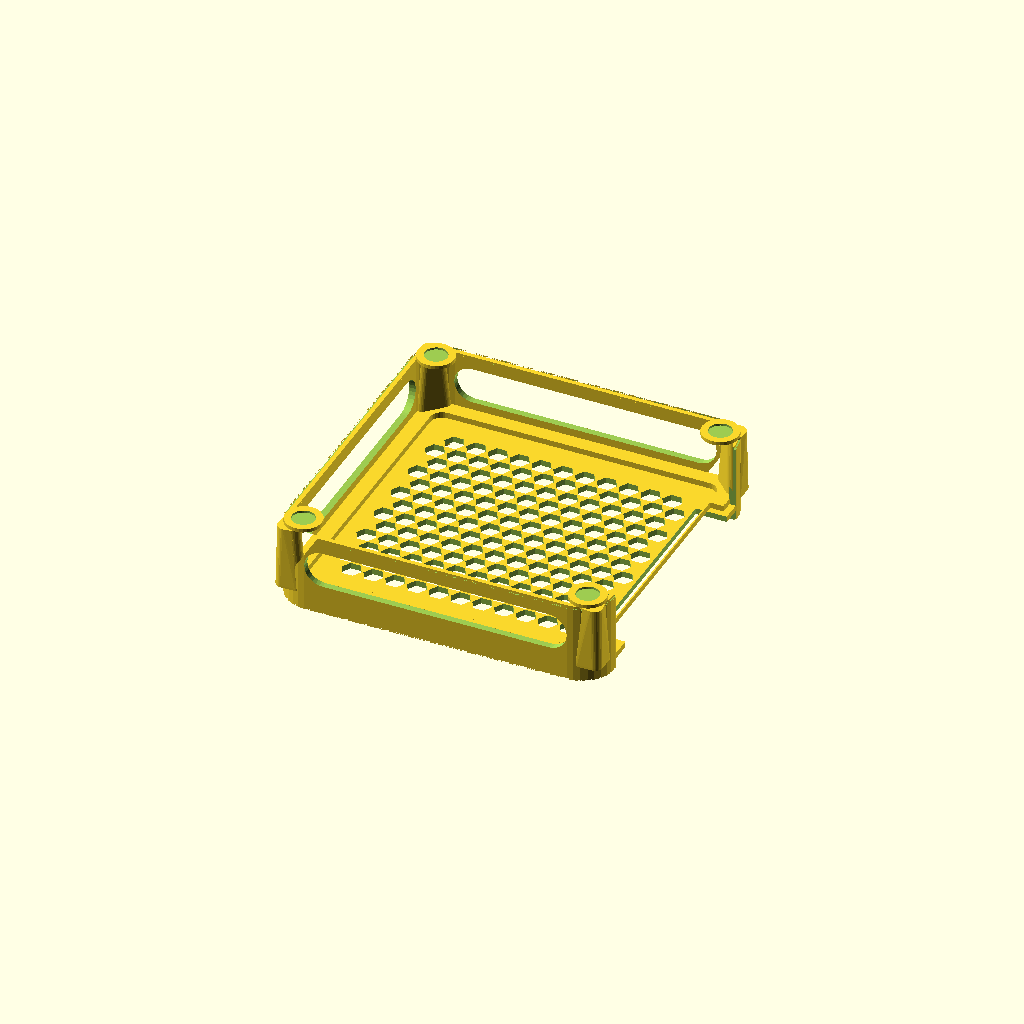
Cell 1 — every parameter at its default value.
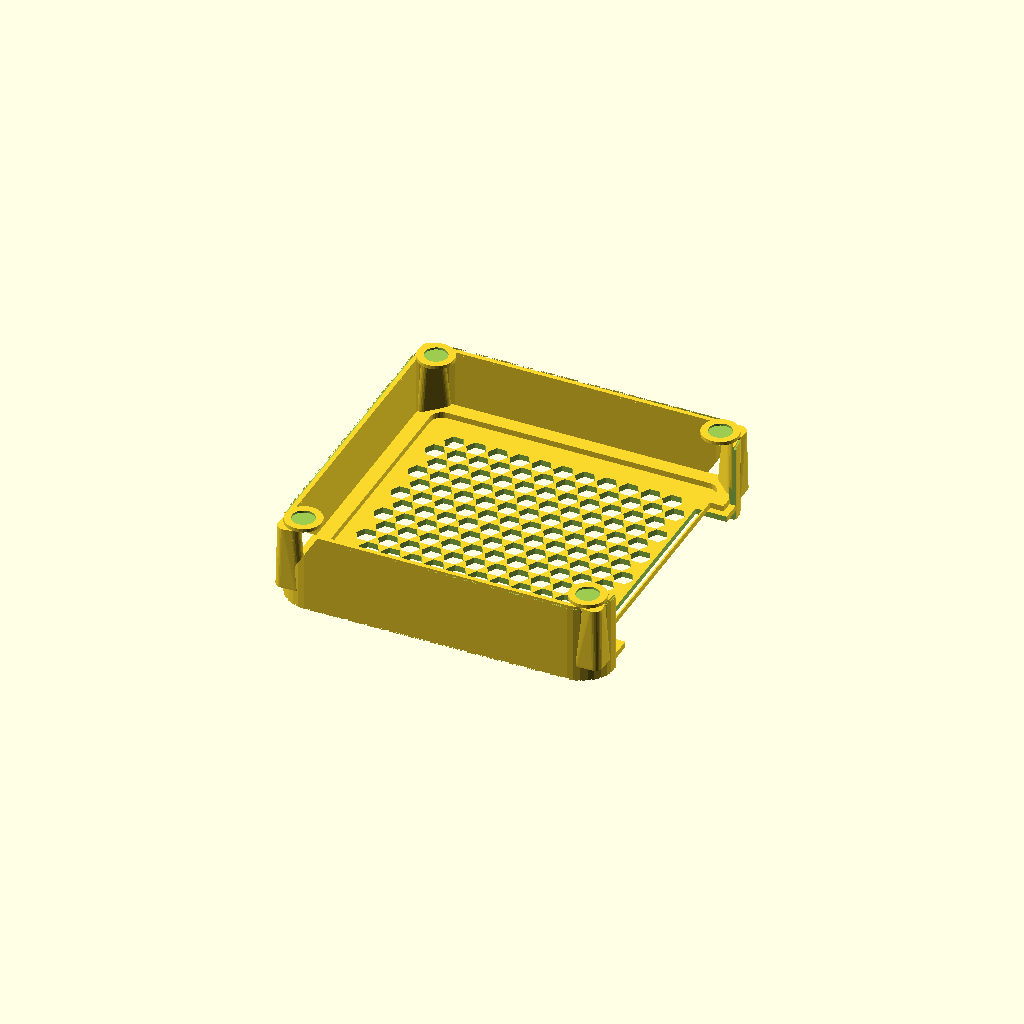
Cell 2: window_enable = false (everything else at default).
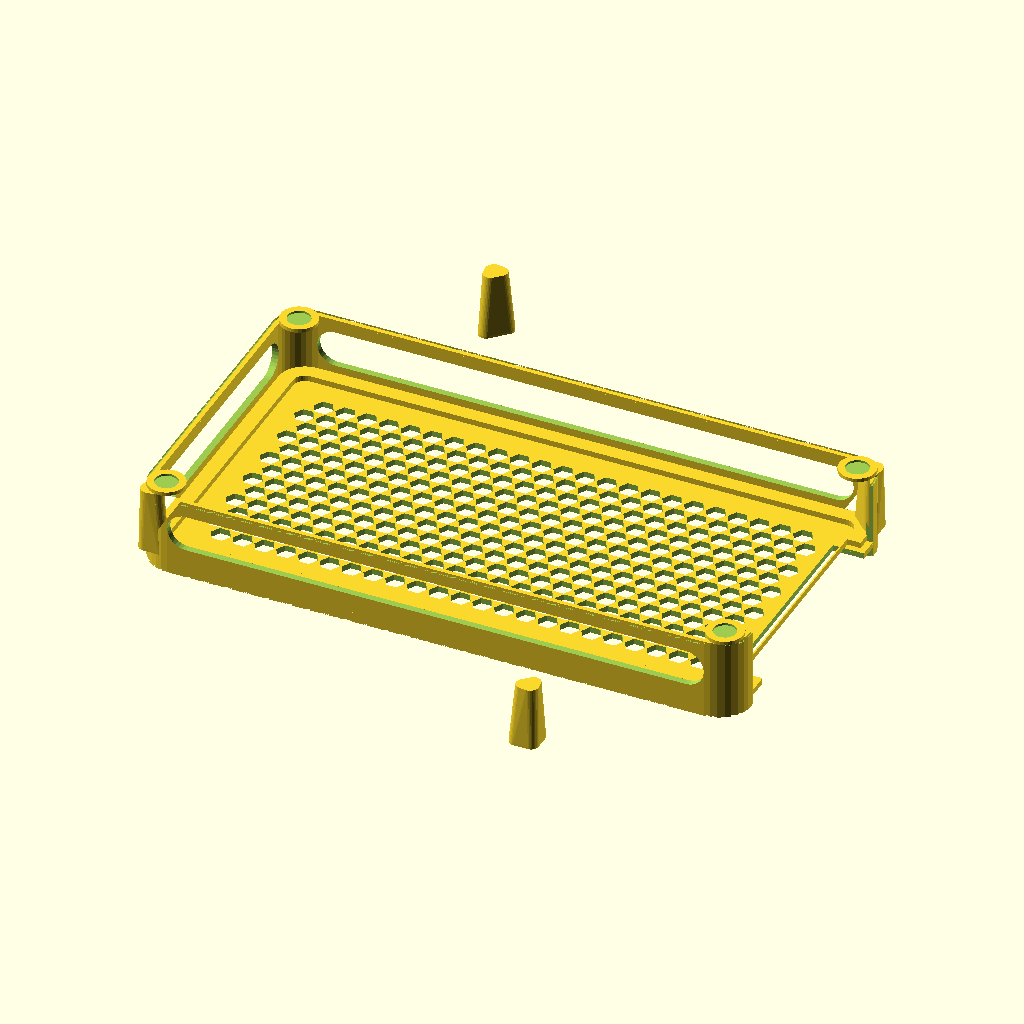
Cell 3: chassis_x = 300 (everything else at default).
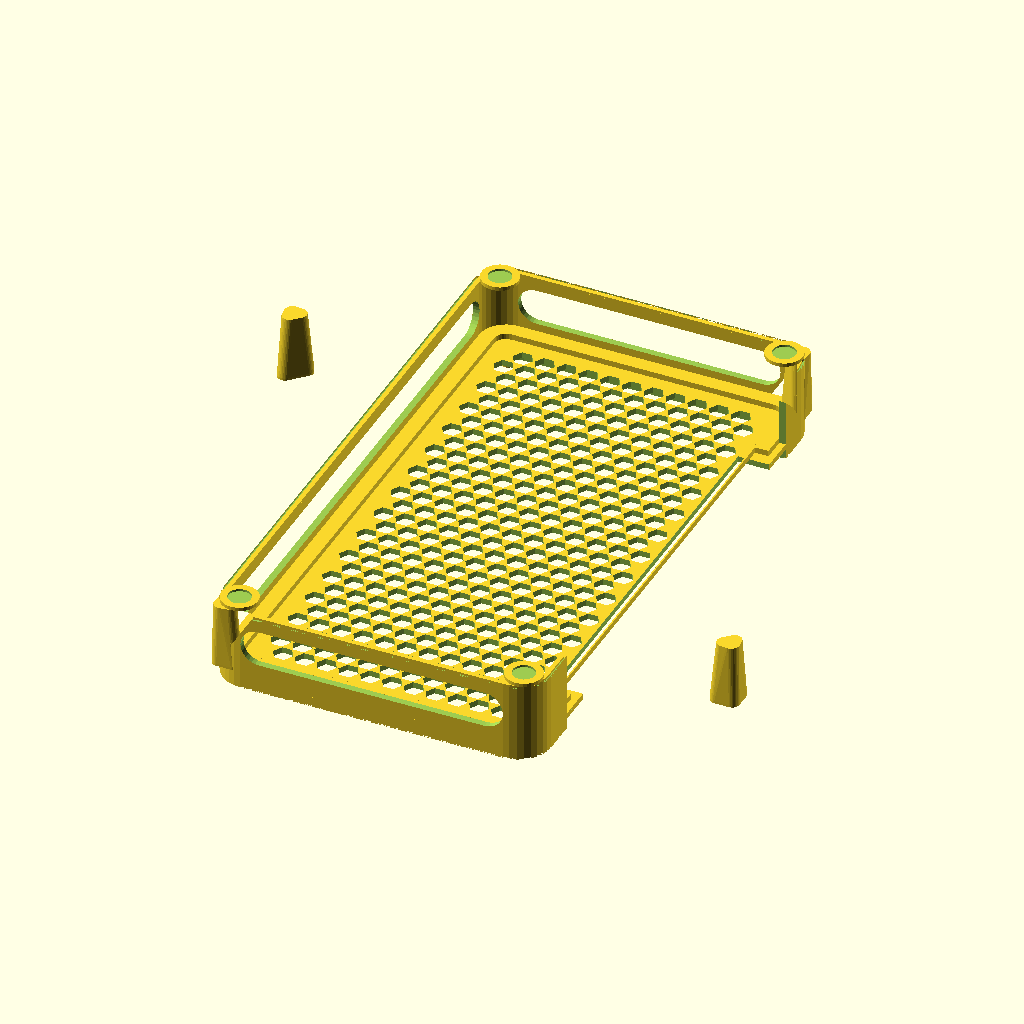
Cell 4 — chassis_y set to 300, the other parameters unchanged.
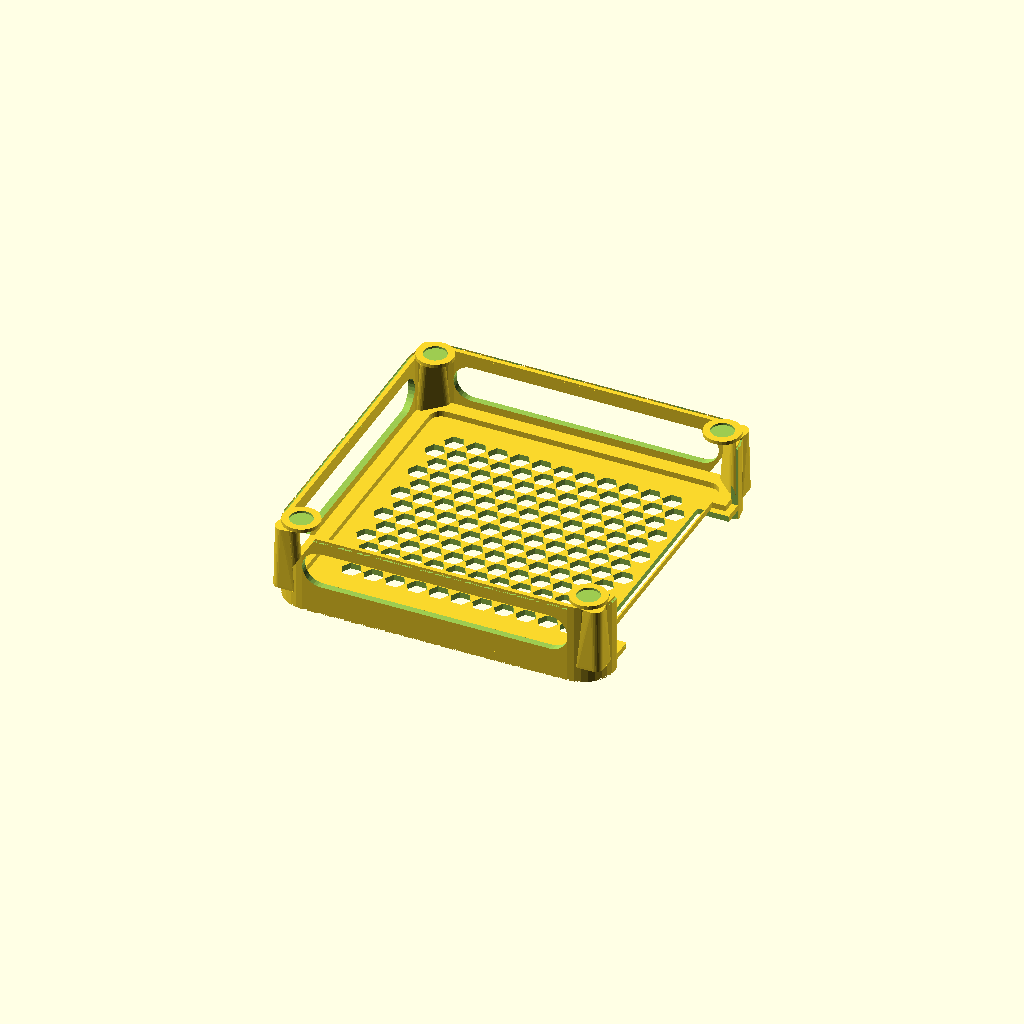
Cell 5: the same model with fit_clearance = 1.6.
All cells are drawn from one camera (rotation 55°, 0°, 25°, orthographic, colour scheme Cornfield), so only the parameter changes between them.
The OpenSCAD source (skills/3d-print-openscad/templates/open_frame_equipment_scaffold.scad):
// =============================================================================
// open_frame_equipment_scaffold.scad — DEFAULT for DGX-class elevated bases
// Pattern proven on dgx-spark-stand v9 (skill regression gold).
//
// Design law:
//   - Soft hex (or solid-margin) seating deck ONLY under device
//   - EMPTY under-volume (no waffle, no pin stilts)
//   - Perimeter soft pillars + optional windowed skirt + thin edge beam
//   - Open rear for I/O
//   - TOP-FIRST print: Z=0 = rim top (bed) → build toward feet free end
//   - Use: flip → feet desk, pocket up
//
// Printer: Bambu Lab P1S · Units: mm · OpenSCAD 2021.01 hermetic
// Copy to <project>/src/<part>.scad and edit named parameters.
// =============================================================================

/* [Chassis / object] */
chassis_x = 150;
chassis_y = 150;
// chassis_z for docs only (Spark 50.5) — not modeled solid by default
chassis_z_ref = 50.5;

/* [Fit] */
fit_clearance = 0.8;
lip_h = 5.6;            // pocket depth (rim height on bed)
lip_t = 2.8;            // rim wall thickness toward pocket
corner_pad = 6;         // soft corner locators inside pocket (not free posts)

/* [Elevation] */
clearance_z = 35;       // EMPTY under-air under deck
deck_t = 3.2;
wall = 3.6;
outer_margin = 14;
plan_r = 18;

/* [Hex deck — seating surface only] */
hex_r = 5.5;
hex_bar = 2.4;
hex_rim = 10;           // solid margin under chassis edge

/* [Open frame — NO waffle, NO stilts] */
pillar_w = 16;
pillar_soft = 4;
edge_beam_w = 8;
edge_beam_h = 3.2;
window_enable = true;
window_margin = 18;
window_r = 10;

/* [Feet] */
foot_pad_r = 10;
foot_pad_h = 2.0;
foot_recess_d = 12.4;
foot_recess_h = 1.2;
foot_inset = 12;

/* [Rear I/O] */
rear_open_frac = 0.78;

/* [Chamfers] */
bed_chamfer = 0.8;
foot_chamfer = 1.2;

/* [Quality] */
$fn = 32;
eps = 0.06;

// ---------------------------------------------------------------------------
// Print Z: 0 = rim top (bed) → pocket → deck → empty air → feet free end
// ---------------------------------------------------------------------------
pocket_x = chassis_x + 2 * fit_clearance;
pocket_y = chassis_y + 2 * fit_clearance;
outer_x = pocket_x + 2 * outer_margin;
outer_y = pocket_y + 2 * outer_margin;

z_deck_top = lip_h;
z_deck_under = lip_h + deck_t;
z_feet = z_deck_under + clearance_z;

hex_px = hex_r * sqrt(3) + hex_bar;
hex_py = hex_r * 1.5 + hex_bar * 0.75;

echo("OPEN FRAME equipment scaffold — empty under device, hex deck only");
echo(str("pocket=", pocket_x, "x", pocket_y, " outer=", outer_x, "x", outer_y));
echo(str("clearance_z=", clearance_z, " pillar_w=", pillar_w, " NO waffle NO stilts"));
echo(str("z_feet=", z_feet, " P1S_ok=", (outer_x < 250 && outer_y < 250)));
echo("PRINT: TOP-FIRST rim on bed · USE: flip feet-down");

module soft_rect(x, y, r) {
  r2 = min(r, min(x, y) / 2 - eps);
  offset(r = r2)
    square([x - 2 * r2, y - 2 * r2], center = true);
}
module outer_2d() soft_rect(outer_x, outer_y, plan_r);
module pocket_2d() soft_rect(pocket_x, pocket_y, max(2, plan_r - 6));
module hex(r) circle(r = r, $fn = 6);
module capsule_2d(len, r) {
  hull() {
    translate([-len / 2 + r, 0]) circle(r = r);
    translate([ len / 2 - r, 0]) circle(r = r);
  }
}

module tray_rim() {
  difference() {
    linear_extrude(height = lip_h)
      difference() {
        outer_2d();
        offset(r = -lip_t)
          pocket_2d();
      }
    translate([0, 0, -eps])
      linear_extrude(height = lip_h + 2 * eps)
        pocket_2d();
    if (bed_chamfer > 0) {
      difference() {
        translate([0, 0, -eps])
          linear_extrude(height = bed_chamfer + eps)
            outer_2d();
        translate([0, 0, -eps])
          linear_extrude(height = bed_chamfer + 2 * eps)
            offset(r = -bed_chamfer)
              outer_2d();
      }
    }
    rw = outer_y * rear_open_frac;
    translate([outer_x / 2 - outer_margin * 0.55, 0, lip_h / 2])
      cube([outer_margin + 8, rw, lip_h + 2], center = true);
  }
  for (sx = [-1, 1], sy = [-1, 1])
    translate([
      sx * (pocket_x / 2 - corner_pad),
      sy * (pocket_y / 2 - corner_pad),
      0
    ])
      cylinder(r = corner_pad * 0.55, h = lip_h);
}

module hex_deck() {
  translate([0, 0, z_deck_top])
    difference() {
      linear_extrude(height = deck_t)
        outer_2d();
      nx = ceil(pocket_x / hex_px) + 2;
      ny = ceil(pocket_y / hex_py) + 2;
      for (iy = [-ny : ny])
        for (ix = [-nx : nx]) {
          ox = (iy % 2 == 0) ? 0 : hex_px / 2;
          cx = ix * hex_px + ox;
          cy = iy * hex_py;
          if (abs(cx) < pocket_x / 2 - hex_rim &&
              abs(cy) < pocket_y / 2 - hex_rim)
            translate([cx, cy, -eps])
              linear_extrude(height = deck_t + 2 * eps)
                hex(hex_r);
        }
      rw = outer_y * rear_open_frac * 0.85;
      translate([outer_x / 2 - outer_margin * 0.5, 0, deck_t / 2])
        cube([outer_margin + 6, rw, deck_t + 2], center = true);
    }
}

module edge_beam() {
  translate([0, 0, z_deck_under - eps])
    linear_extrude(height = edge_beam_h + eps)
      difference() {
        offset(r = -wall + 0.2)
          outer_2d();
        offset(r = -wall - edge_beam_w)
          outer_2d();
        rw = outer_y * rear_open_frac * 0.9;
        translate([outer_x / 2 - wall, 0])
          square([wall * 4, rw], center = true);
      }
}

module corner_pillar(rot) {
  w = pillar_w;
  h = clearance_z;
  rotate([0, 0, rot])
    translate([-outer_x / 2 + wall * 0.15, -outer_y / 2 + wall * 0.15, z_deck_under])
      hull() {
        translate([pillar_soft, pillar_soft, 0])
          cylinder(r = pillar_soft, h = 1.2);
        translate([w - pillar_soft, pillar_soft, 0])
          cylinder(r = pillar_soft, h = 1.2);
        translate([pillar_soft, w - pillar_soft, 0])
          cylinder(r = pillar_soft, h = 1.2);
        translate([pillar_soft + 1, pillar_soft + 1, h - 0.8])
          cylinder(r = pillar_soft + 0.5, h = 0.8);
        translate([w * 0.55, pillar_soft + 1, h - 0.8])
          cylinder(r = pillar_soft, h = 0.8);
        translate([pillar_soft + 1, w * 0.55, h - 0.8])
          cylinder(r = pillar_soft, h = 0.8);
      }
}

module all_pillars() {
  for (r = [0, 90, 180, 270])
    corner_pillar(r);
}

module open_skirt() {
  difference() {
    translate([0, 0, z_deck_under])
      linear_extrude(height = clearance_z)
        difference() {
          outer_2d();
          offset(r = -wall)
            outer_2d();
        }
    rw = outer_y * rear_open_frac;
    translate([outer_x / 2 - wall / 2, 0, z_deck_under + clearance_z / 2])
      cube([wall + 10, rw, clearance_z + 2], center = true);
    if (window_enable) {
      zw = z_deck_under + clearance_z * 0.5;
      wh = clearance_z * 0.72;
      translate([-(outer_x / 2 - wall / 2), 0, zw])
        rotate([90, 0, 90])
          linear_extrude(height = wall + 6, center = true)
            capsule_2d(outer_y - 2 * window_margin, min(window_r, wh / 2));
      translate([0, outer_y / 2 - wall / 2, zw])
        rotate([90, 0, 0])
          linear_extrude(height = wall + 6, center = true)
            capsule_2d(outer_x - 2 * window_margin, min(window_r, wh / 2));
      translate([0, -(outer_y / 2 - wall / 2), zw])
        rotate([90, 0, 0])
          linear_extrude(height = wall + 6, center = true)
            capsule_2d(outer_x - 2 * window_margin, min(window_r, wh / 2));
    }
    if (foot_chamfer > 0) {
      translate([0, 0, z_feet - foot_chamfer])
        difference() {
          linear_extrude(height = foot_chamfer + eps)
            outer_2d();
          linear_extrude(height = foot_chamfer + 2 * eps)
            offset(r = -foot_chamfer)
              outer_2d();
        }
    }
  }
}

module foot_pads() {
  corners = [
    [ outer_x / 2 - foot_inset,  outer_y / 2 - foot_inset],
    [ outer_x / 2 - foot_inset, -outer_y / 2 + foot_inset],
    [-outer_x / 2 + foot_inset,  outer_y / 2 - foot_inset],
    [-outer_x / 2 + foot_inset, -outer_y / 2 + foot_inset]
  ];
  for (p = corners)
    translate([p[0], p[1], z_feet])
      cylinder(r = foot_pad_r, h = foot_pad_h);
}

module foot_recesses() {
  corners = [
    [ outer_x / 2 - foot_inset,  outer_y / 2 - foot_inset],
    [ outer_x / 2 - foot_inset, -outer_y / 2 + foot_inset],
    [-outer_x / 2 + foot_inset,  outer_y / 2 - foot_inset],
    [-outer_x / 2 + foot_inset, -outer_y / 2 + foot_inset]
  ];
  for (p = corners)
    translate([p[0], p[1], z_feet + foot_pad_h - foot_recess_h])
      cylinder(d = foot_recess_d, h = foot_recess_h + eps);
}

module open_frame_equipment() {
  difference() {
    union() {
      tray_rim();
      hex_deck();
      edge_beam();
      all_pillars();
      open_skirt();
      foot_pads();
    }
    foot_recesses();
  }
}

open_frame_equipment();
Customizer parameters (derived from the source; name, type, default, range or options):
chassis_x: number, default 150
chassis_y: number, default 150
chassis_z_ref: number, default 50.5
fit_clearance: number, default 0.8
lip_h: number, default 5.6
lip_t: number, default 2.8
corner_pad: number, default 6
clearance_z: number, default 35
deck_t: number, default 3.2
wall: number, default 3.6
outer_margin: number, default 14
plan_r: number, default 18
hex_r: number, default 5.5
hex_bar: number, default 2.4
hex_rim: number, default 10
pillar_w: number, default 16
pillar_soft: number, default 4
edge_beam_w: number, default 8
edge_beam_h: number, default 3.2
window_enable: bool, default true
window_margin: number, default 18
window_r: number, default 10
foot_pad_r: number, default 10
foot_pad_h: number, default 2
foot_recess_d: number, default 12.4
foot_recess_h: number, default 1.2
foot_inset: number, default 12
rear_open_frac: number, default 0.78
bed_chamfer: number, default 0.8
foot_chamfer: number, default 1.2
eps: number, default 0.06
